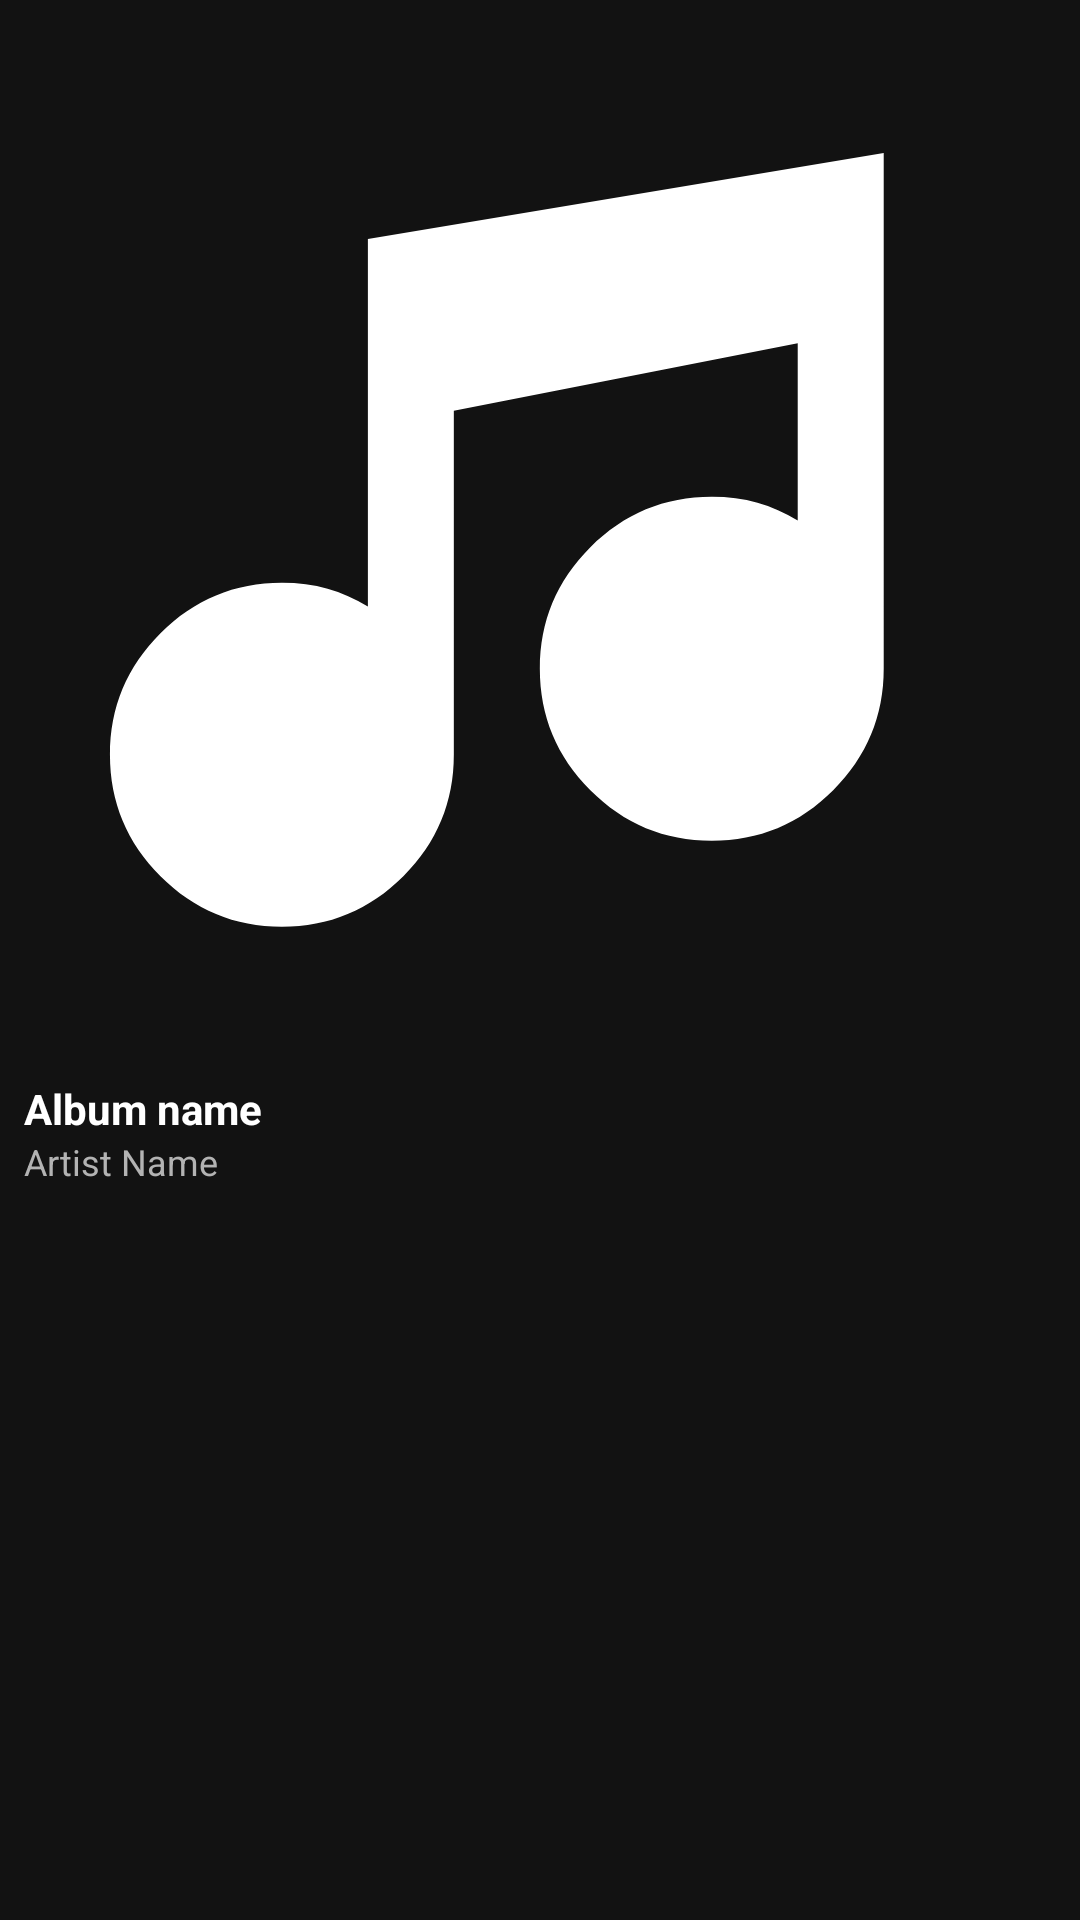

Produce the Android XML layout that renders to this screen, including the resource entries it uses.
<!-- AndroidManifest.xml: application theme Theme.MasinqoJava -->
<!-- res/layout/album_items_template.xml -->
<?xml version="1.0" encoding="utf-8"?>
<androidx.constraintlayout.widget.ConstraintLayout xmlns:android="http://schemas.android.com/apk/res/android"
    xmlns:app="http://schemas.android.com/apk/res-auto"
    android:id="@+id/album_item"
    android:layout_width="match_parent"
    android:layout_height="wrap_content"
    android:background="?attr/selectableItemBackground"
    android:clickable="true"
    android:focusable="true"
    android:padding="8dp">

    <com.google.android.material.imageview.ShapeableImageView
        android:id="@+id/album_art"
        android:layout_width="0dp"
        android:layout_height="0dp"
        android:contentDescription="@string/album_art"
        android:scaleType="centerCrop"
        android:src="@drawable/default_thumbnail"
        app:layout_constraintDimensionRatio="1:1"
        app:layout_constraintEnd_toEndOf="parent"
        app:layout_constraintStart_toStartOf="parent"
        app:layout_constraintTop_toTopOf="parent"
        app:shapeAppearanceOverlay="@style/RoundedCorners" />

    <TextView
        android:id="@+id/album_title"
        android:layout_width="match_parent"
        android:layout_height="wrap_content"
        android:layout_marginTop="8dp"
        android:ellipsize="end"
        android:maxLines="1"
        android:text="@string/album_name"
        android:textColor="@color/white"
        android:textSize="14sp"
        android:textStyle="bold"
        app:layout_constraintTop_toBottomOf="@+id/album_art" />

    <TextView
        android:id="@+id/album_artist"
        android:layout_width="match_parent"
        android:layout_height="wrap_content"
        android:ellipsize="end"
        android:maxLines="1"
        android:text="@string/artist_name"
        android:textColor="@color/off_white"
        android:textSize="12sp"
        app:layout_constraintTop_toBottomOf="@+id/album_title" />

    <TextView
        android:id="@+id/number_of_songs"
        android:layout_width="match_parent"
        android:layout_height="wrap_content"
        android:text="@string/album_size_default"
        android:textColor="@color/off_white"
        android:textSize="11sp"
        android:visibility="gone"
        app:layout_constraintTop_toBottomOf="@+id/album_artist" />

</androidx.constraintlayout.widget.ConstraintLayout>
<!-- resources referenced by this layout -->
<resources>
  <color name="off_white">#B3B3B3</color>
  <color name="white">#FFFFFF</color>
  <!-- drawable default_thumbnail (drawable) -->
  <vector xmlns:android="http://schemas.android.com/apk/res/android"
      android:width="183dp"
      android:height="183dp"
      android:viewportWidth="183"
      android:viewportHeight="183">
    <group>
      <clip-path
          android:pathData="M0,0h182.94v182.94h-182.94z"/>
      <path
          android:pathData="M24.2,151.12C18.23,145.14 15.24,137.97 15.24,129.58C15.24,121.2 18.23,114.02 24.2,108.05C30.17,102.08 37.35,99.09 45.73,99.09C48.66,99.09 51.36,99.44 53.83,100.14C56.31,100.84 58.69,101.89 60.98,103.28V38.11L152.45,22.87V114.34C152.45,122.72 149.46,129.9 143.49,135.87C137.52,141.84 130.34,144.83 121.96,144.83C113.57,144.83 106.4,141.84 100.43,135.87C94.45,129.9 91.47,122.72 91.47,114.34C91.47,105.95 94.45,98.77 100.43,92.8C106.4,86.83 113.57,83.85 121.96,83.85C124.88,83.85 127.58,84.2 130.06,84.89C132.54,85.59 134.92,86.64 137.2,88.04V56.6L76.22,68.6V129.58C76.22,137.97 73.24,145.14 67.27,151.12C61.3,157.09 54.12,160.07 45.73,160.07C37.35,160.07 30.17,157.09 24.2,151.12Z"
          android:fillColor="#ffffff"/>
    </group>
  </vector>
  <string name="album_art">Album art</string>
  <string name="album_name">Album name</string>
  <string name="album_size_default">N/A</string>
  <string name="artist_name">Artist Name</string>
  <style name="RoundedCorners">
          <item name="cornerFamily">rounded</item>
          <item name="cornerSize">12dp</item>
      </style>
  <style name="Theme.MasinqoJava" parent="Base.Theme.MasinqoJava" />
  <style name="Base.Theme.MasinqoJava" parent="Theme.Material3.DayNight.NoActionBar">
          
          <item name="colorPrimary">@color/accent_color</item>
          <item name="android:windowBackground">@color/black</item>
          <item name="android:statusBarColor">@color/black</item>
          <item name="android:navigationBarColor">@color/black</item>
  
          
          <item name="android:textColorPrimary">@color/white</item>
          <item name="android:textColorSecondary">@color/off_white</item>
      </style>
  <color name="accent_color">#1DB954</color>
  <color name="black">#121212</color>
</resources>
